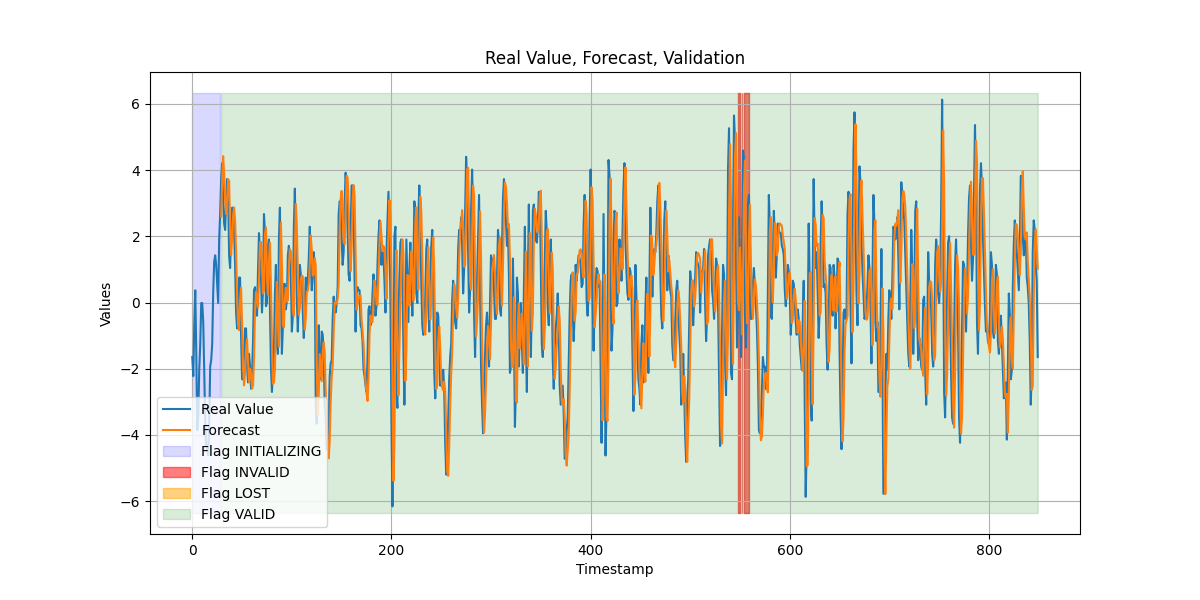

The data file committed next to this chart (first rows):
timestamp, value, forecast, flags, failure_count
0, -1.647, nan, INITIALIZING, 0
1, -2.223, nan, INITIALIZING, 0
2, -0.6865, nan, INITIALIZING, 0
3, 0.3699, nan, INITIALIZING, 0
4, -1.455, nan, INITIALIZING, 0
5, -3.856, nan, INITIALIZING, 0
6, -3.471, nan, INITIALIZING, 0
7, -2.031, nan, INITIALIZING, 0
8, -1.263, nan, INITIALIZING, 0
9, -0.01424, nan, INITIALIZING, 0
10, -0.01424, nan, INITIALIZING, 0
11, -0.5904, nan, INITIALIZING, 0
12, -2.127, nan, INITIALIZING, 0
13, -3.567, nan, INITIALIZING, 0
14, -4.336, nan, INITIALIZING, 0
15, -4.432, nan, INITIALIZING, 0
16, -4.624, nan, INITIALIZING, 0
17, -3.663, nan, INITIALIZING, 0
18, -1.935, nan, INITIALIZING, 0
19, -1.743, nan, INITIALIZING, 0
20, -1.263, nan, INITIALIZING, 0
21, 0.2739, nan, INITIALIZING, 0
22, 1.234, nan, INITIALIZING, 0
23, 1.426, nan, INITIALIZING, 0
24, 1.138, nan, INITIALIZING, 0
25, 0.5619, nan, INITIALIZING, 0
26, -0.01424, nan, INITIALIZING, 0
27, 1.906, nan, INITIALIZING, 0
28, 2.675, nan, INITIALIZING, 0
29, 3.731, 2.597, VALID, 0
30, 4.211, 3.694, VALID, 0
31, 3.155, 4.424, VALID, 0
32, 2.387, 3.91, VALID, 0
33, 2.194, 3.132, VALID, 0
34, 3.059, 2.674, VALID, 0
35, 3.731, 3.1, VALID, 0
36, 3.347, 3.727, VALID, 0
37, 1.426, 3.672, VALID, 0
38, 1.042, 2.259, VALID, 0
39, 2.194, 1.435, VALID, 0
40, 2.867, 1.945, VALID, 0
41, 2.867, 2.621, VALID, 0
42, 2.194, 2.873, VALID, 0
43, 1.138, 2.48, VALID, 0
44, -0.3023, 1.569, VALID, 0
45, -0.7825, 0.1922, VALID, 0
46, -0.5904, -0.6652, VALID, 0
47, 0.754, -0.8356, VALID, 0
48, 0.754, 0.082, VALID, 0
49, -0.9746, 0.4468, VALID, 0
50, -2.319, -0.6414, VALID, 0
51, -2.319, -2.005, VALID, 0
52, -1.551, -2.503, VALID, 0
53, -0.7825, -2.116, VALID, 0
54, -0.7825, -1.394, VALID, 0
55, -1.935, -1.102, VALID, 0
56, -2.415, -1.803, VALID, 0
57, -1.551, -2.4, VALID, 0
58, -1.935, -1.992, VALID, 0
59, -2.607, -2.095, VALID, 0
... 790 more rows
